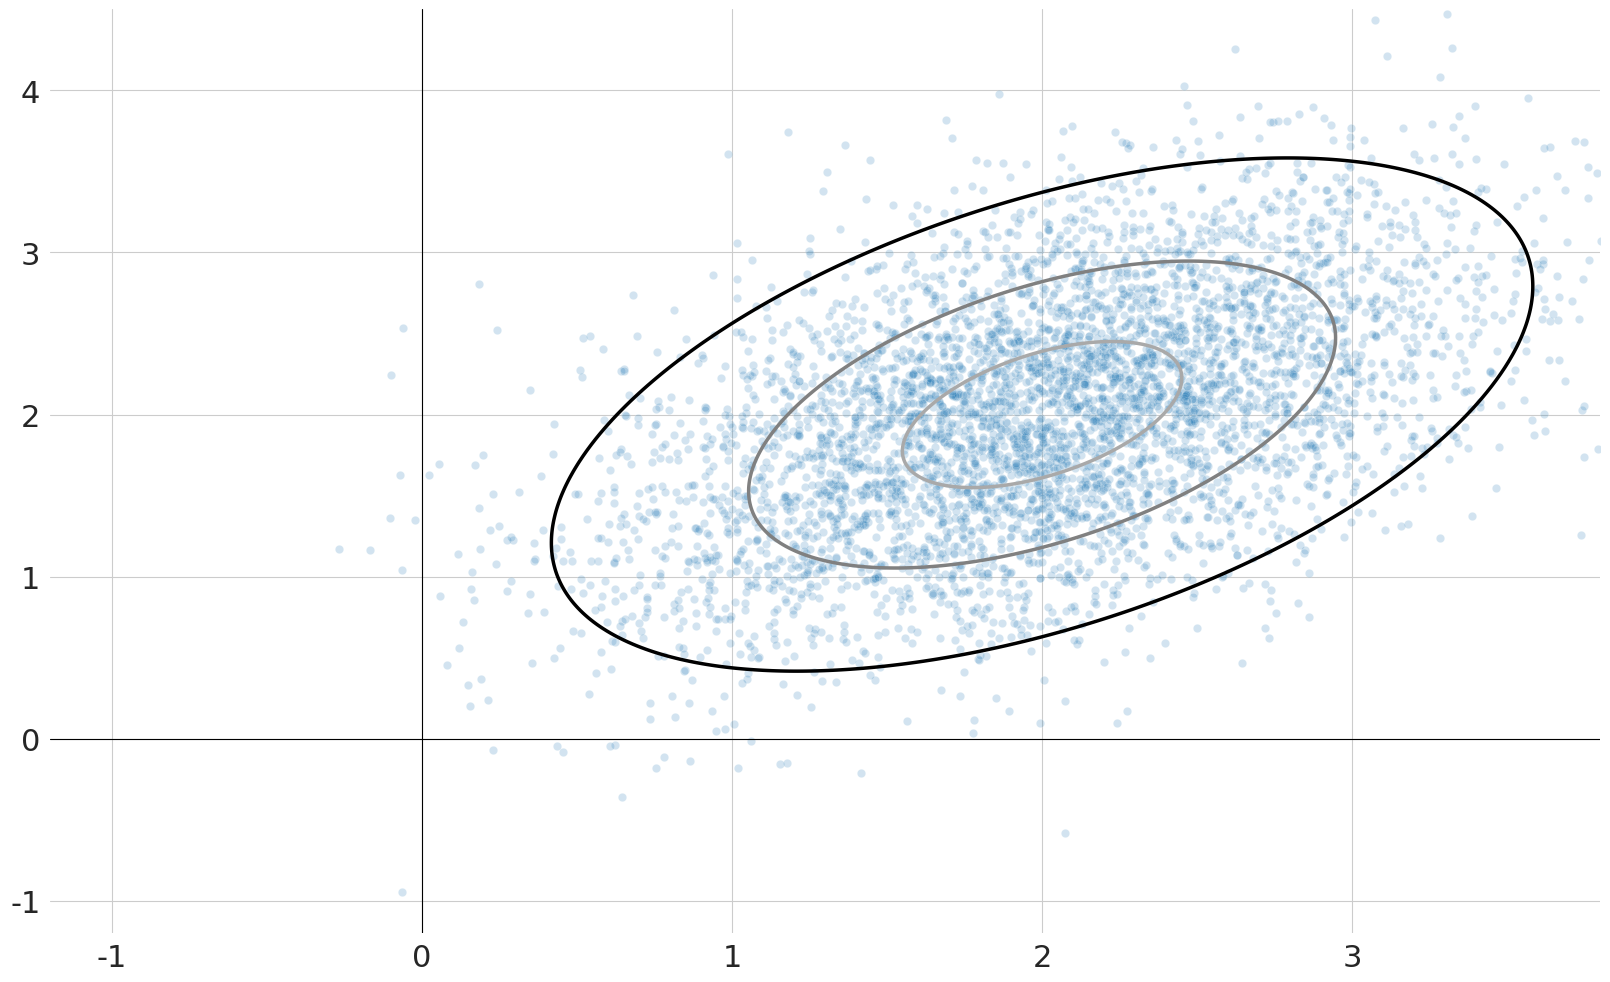

Reproduce this figure in Python. (Note: this script raises an exception after producing the figure.)
import numpy as np
import matplotlib.pyplot as plt
import seaborn as sns
import scipy.stats as st
from matplotlib import style
from scipy.stats import multivariate_normal

sns.set_style('whitegrid')

# Metropolis - (Hastings) - Algorithm
def pgauss(x, y, mean, cov):
    """Returns density of bivariate normal with mean=mean and cov=cov."""
    return st.multivariate_normal.pdf([x, y], mean=mean, cov=cov)

def metropolis_hastings(p, nsamples):
    """Returns nsamples of density p using a gaussian proposal and the metropolis algorithm."""
    x, y = -1., -1. # starting values
    samples = np.zeros((nsamples+1, 2))
    samples[0, :] = np.array([x, y])
    
    for t in range(0, nsamples):
        x_proposal, y_proposal = np.array([x, y]) + np.random.normal(size=2)
        u = np.random.rand()
        A = p(x_proposal, y_proposal) / p(x, y)
        if u < A: # accept with probability min(1, A)
            x, y = x_proposal, y_proposal
        samples[t+1] = np.array([x, y])

    return samples



if __name__ == "__main__":
    # set seed
    np.random.seed(3)

    # location and scale parameters
    mean = np.array([2, 2])
    cov = 0.5 * np.array([[1, 0.5], [0.5, 1]])

    # construct Markov chain
    def ppgauss(x, y):
        return pgauss(x, y, mean, cov)
    samples = metropolis_hastings(ppgauss, nsamples=70)

    # sampling points
    nsamples = 5000
    data = np.random.multivariate_normal(mean, cov, nsamples)
    
    # construct contour data
    x = np.linspace(-2,5,500)
    y = np.linspace(-2,5,500)
    X,Y = np.meshgrid(x,y)

    pos = np.array([X.flatten(),Y.flatten()]).T
    rv = multivariate_normal(mean, cov)

    # figsize
    plt.figure(figsize=(20, 12))

    # plot samples
    ax = sns.scatterplot(x=data[:,0], y=data[:, 1],
                         alpha=0.2)

    # plotting contours
    ax.contour(x, y, rv.pdf(pos).reshape(500,500),
               levels=[0.03, 0.15, 0.3], 
               linewidths=2.5, colors=['black', 'grey', 'darkgray'])
    
    # ticks label size
    ax.tick_params(axis='both', which='major', labelsize=22)

    # coordinate system settings
    plt.axhline(0, color='black', linewidth=0.8)
    plt.axvline(0, color='black', linewidth=0.8)
    plt.ylim(-1.2, 4.5)
    plt.xlim(-1.2, 3.8)
    ax.set(frame_on=False)

    # save plot
    plt.savefig("../graphics/toy-mcmc.pdf", bbox_inches='tight', pad_inches=0, transparent=True)
    
    
    # add Markov chain samples
    plt.plot(samples[:,0],samples[:, 1], color='brown', marker='o', linewidth=2)
    
    # save plot
    plt.savefig("../graphics/toy-mcmc-with-samples.pdf", bbox_inches='tight', pad_inches=0, transparent=True)
